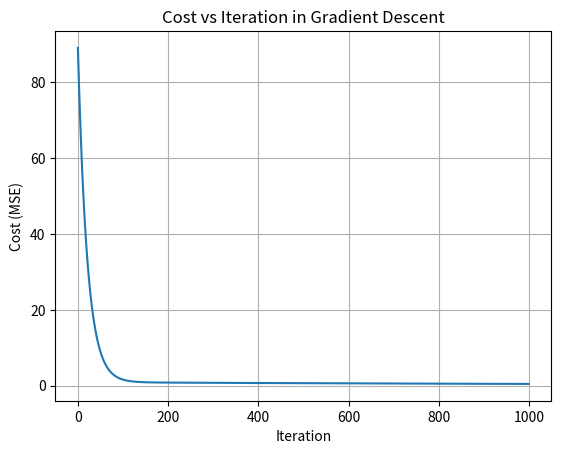

Recreate this plot in Python.
import numpy as np
import matplotlib.pyplot as plt

def gradient_descent(x, y):
    m_curr = b_curr = 0
    iterations = 1000
    n = len(x)
    learning_rate = 0.001
    cost_list = []

    for i in range(iterations):
        y_predicted = m_curr * x + b_curr
        cost = (1/n) * sum([val**2 for val in (y - y_predicted)])
        cost_list.append(cost)
        md = -(2/n) * sum(x * (y - y_predicted))
        bd = -(2/n) * sum(y - y_predicted)
        m_curr = m_curr - learning_rate * md
        b_curr = b_curr - learning_rate * bd
        print(f"m {m_curr:.4f}, b {b_curr:.4f}, cost {cost:.4f}, iteration {i}")

    # Plotting after loop
    plt.plot(range(iterations), cost_list)
    plt.xlabel("Iteration")
    plt.ylabel("Cost (MSE)")
    plt.title("Cost vs Iteration in Gradient Descent")
    plt.grid(True)
    plt.show()

x = np.array([1, 2, 3, 4, 5])
y = np.array([5, 7, 9, 11, 13])
gradient_descent(x, y)
#02/06/2025
